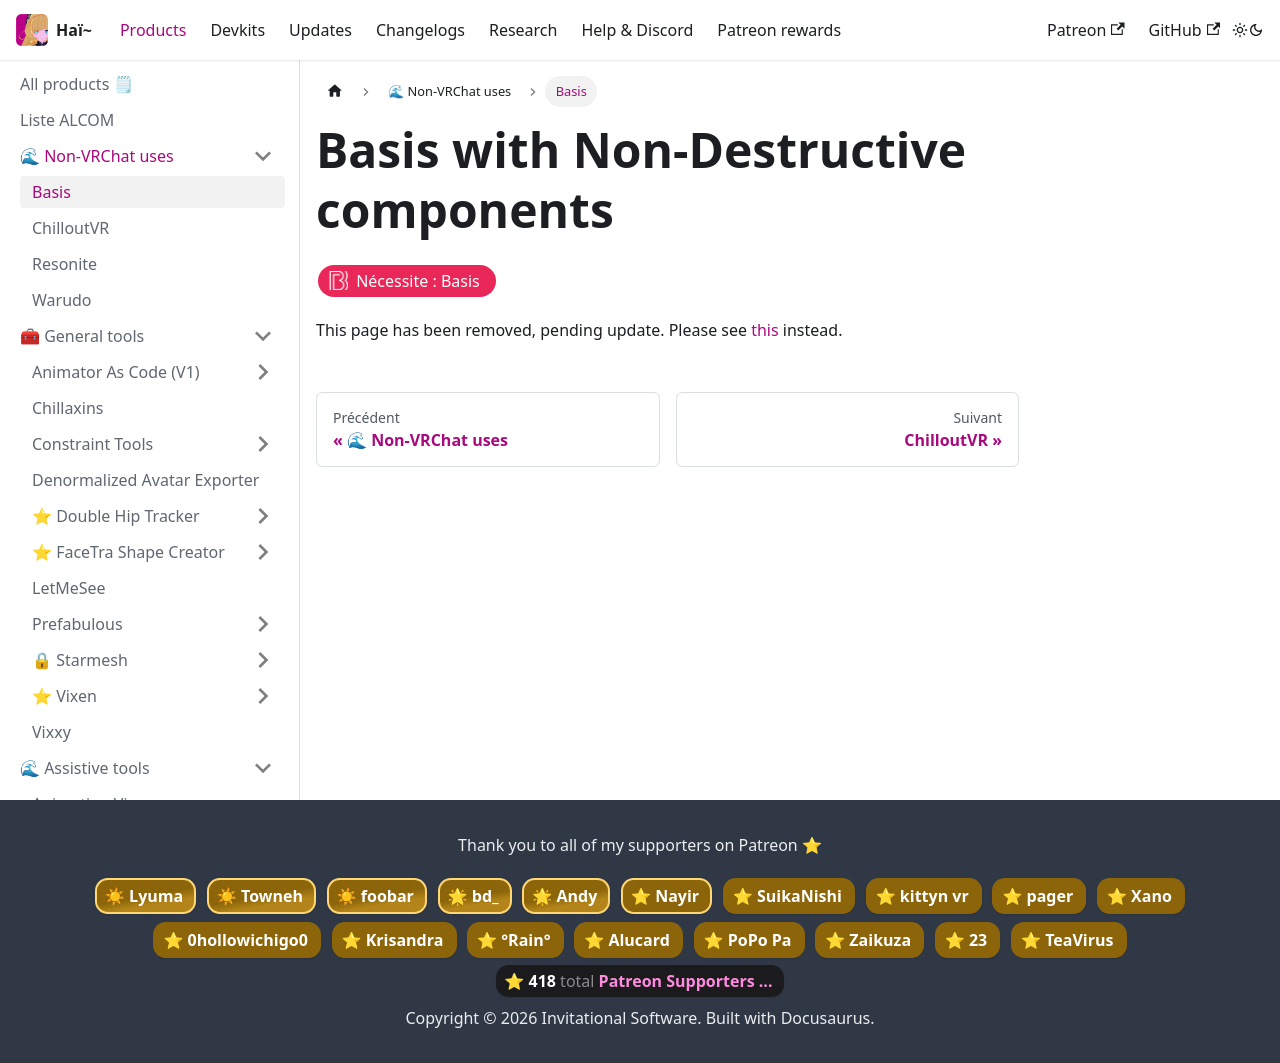

repository: hai-vr/documentation · page: fr/docs/products/compatibility/basis.html · generator: docusaurus

---
title: Basis
---
import {HaiTags} from "/src/components/HaiTags";
import {HaiTag} from "/src/components/HaiTag";

# Basis with Non-Destructive components

<HaiTags>
<HaiTag requiresBasis={true} />
</HaiTags>

This page has been removed, pending update. Please see [this](/docs/basis/guide-modular-avatar) instead.
